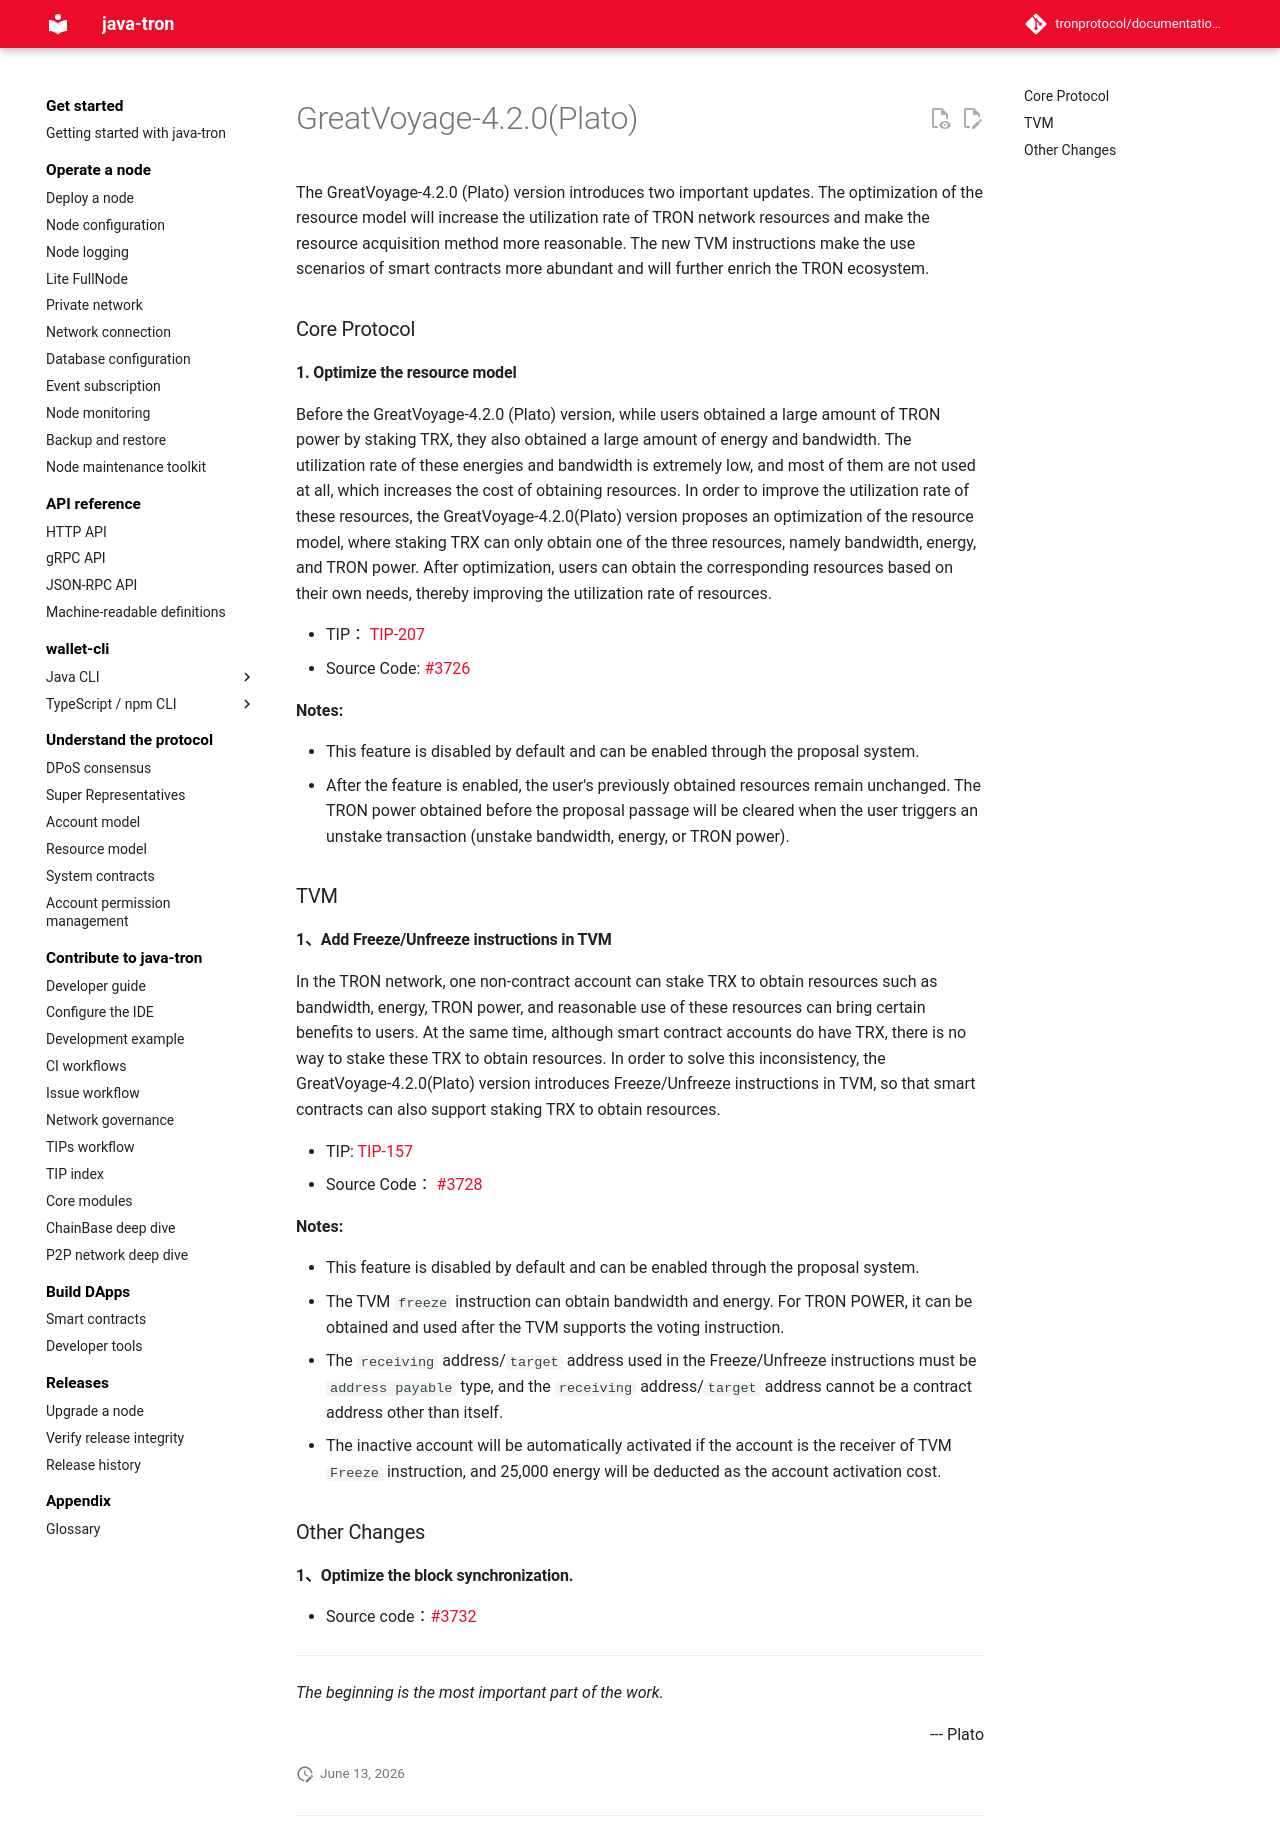

repository: tronprotocol/documentation-en · page: releases/versions/v4.2.0/index.html · generator: mkdocs

# GreatVoyage-4.2.0(Plato)

The GreatVoyage-4.2.0 (Plato) version introduces two important updates. The optimization of the resource model will increase the utilization rate of TRON network resources and make the resource acquisition method more reasonable. The new TVM instructions make the use scenarios of smart contracts more abundant and will further enrich the TRON ecosystem.

### Core Protocol

#### 1. Optimize the resource model 

Before the GreatVoyage-4.2.0 (Plato) version, while users obtained a large amount of TRON power by staking TRX, they also obtained a large amount of energy and bandwidth. The utilization rate of these energies and bandwidth is extremely low, and most of them are not used at all, which increases the cost of obtaining resources. In order to improve the utilization rate of these resources, the GreatVoyage-4.2.0(Plato) version proposes an optimization of the resource model, where staking TRX can only obtain one of the three resources, namely bandwidth, energy, and TRON power. After optimization, users can obtain the corresponding resources based on their own needs, thereby improving the utilization rate of resources.

- TIP： [TIP-207](https://github.com/tronprotocol/tips/blob/master/tip-207.md)
- Source Code:  [#3726](https://github.com/tronprotocol/java-tron/pull/3726)

**Notes:**

* This feature is disabled by default and can be enabled through the proposal system.
* After the feature is enabled, the user's previously obtained resources remain unchanged. The TRON power obtained before the proposal passage will be cleared when the user triggers an unstake  transaction (unstake bandwidth, energy, or TRON power).

### TVM

#### 1、Add Freeze/Unfreeze instructions in TVM


In the TRON network, one non-contract account can stake TRX to obtain resources such as bandwidth, energy, TRON power, and reasonable use of these resources can bring certain benefits to users. At the same time, although smart contract accounts do have TRX, there is no way to stake these TRX to obtain resources.  In order to solve this inconsistency, the GreatVoyage-4.2.0(Plato) version introduces Freeze/Unfreeze instructions in TVM, so that smart contracts can also support staking TRX to obtain resources.

- TIP: [TIP-157](https://github.com/tronprotocol/tips/blob/master/tip-157.md)
- Source Code： [#3728](https://github.com/tronprotocol/java-tron/pull/3728)

**Notes:**

* This feature is disabled by default and can be enabled through the proposal system.
* The TVM `freeze` instruction can obtain bandwidth and energy. For TRON POWER, it can be obtained and used after the TVM supports the voting instruction.
* The `receiving` address/`target` address used in the Freeze/Unfreeze instructions must be `address payable` type, and the `receiving` address/`target` address cannot be a contract address other than itself.
* The inactive account will be automatically activated if the account is the receiver of TVM `Freeze` instruction, and 25,000 energy will be deducted as the account activation cost.

### Other Changes

#### 1、Optimize the block synchronization.

- Source code：[#3732](https://github.com/tronprotocol/java-tron/pull/3732)




--- 
*The beginning is the most important part of the work.* 
<p align="right"> --- Plato</p>
